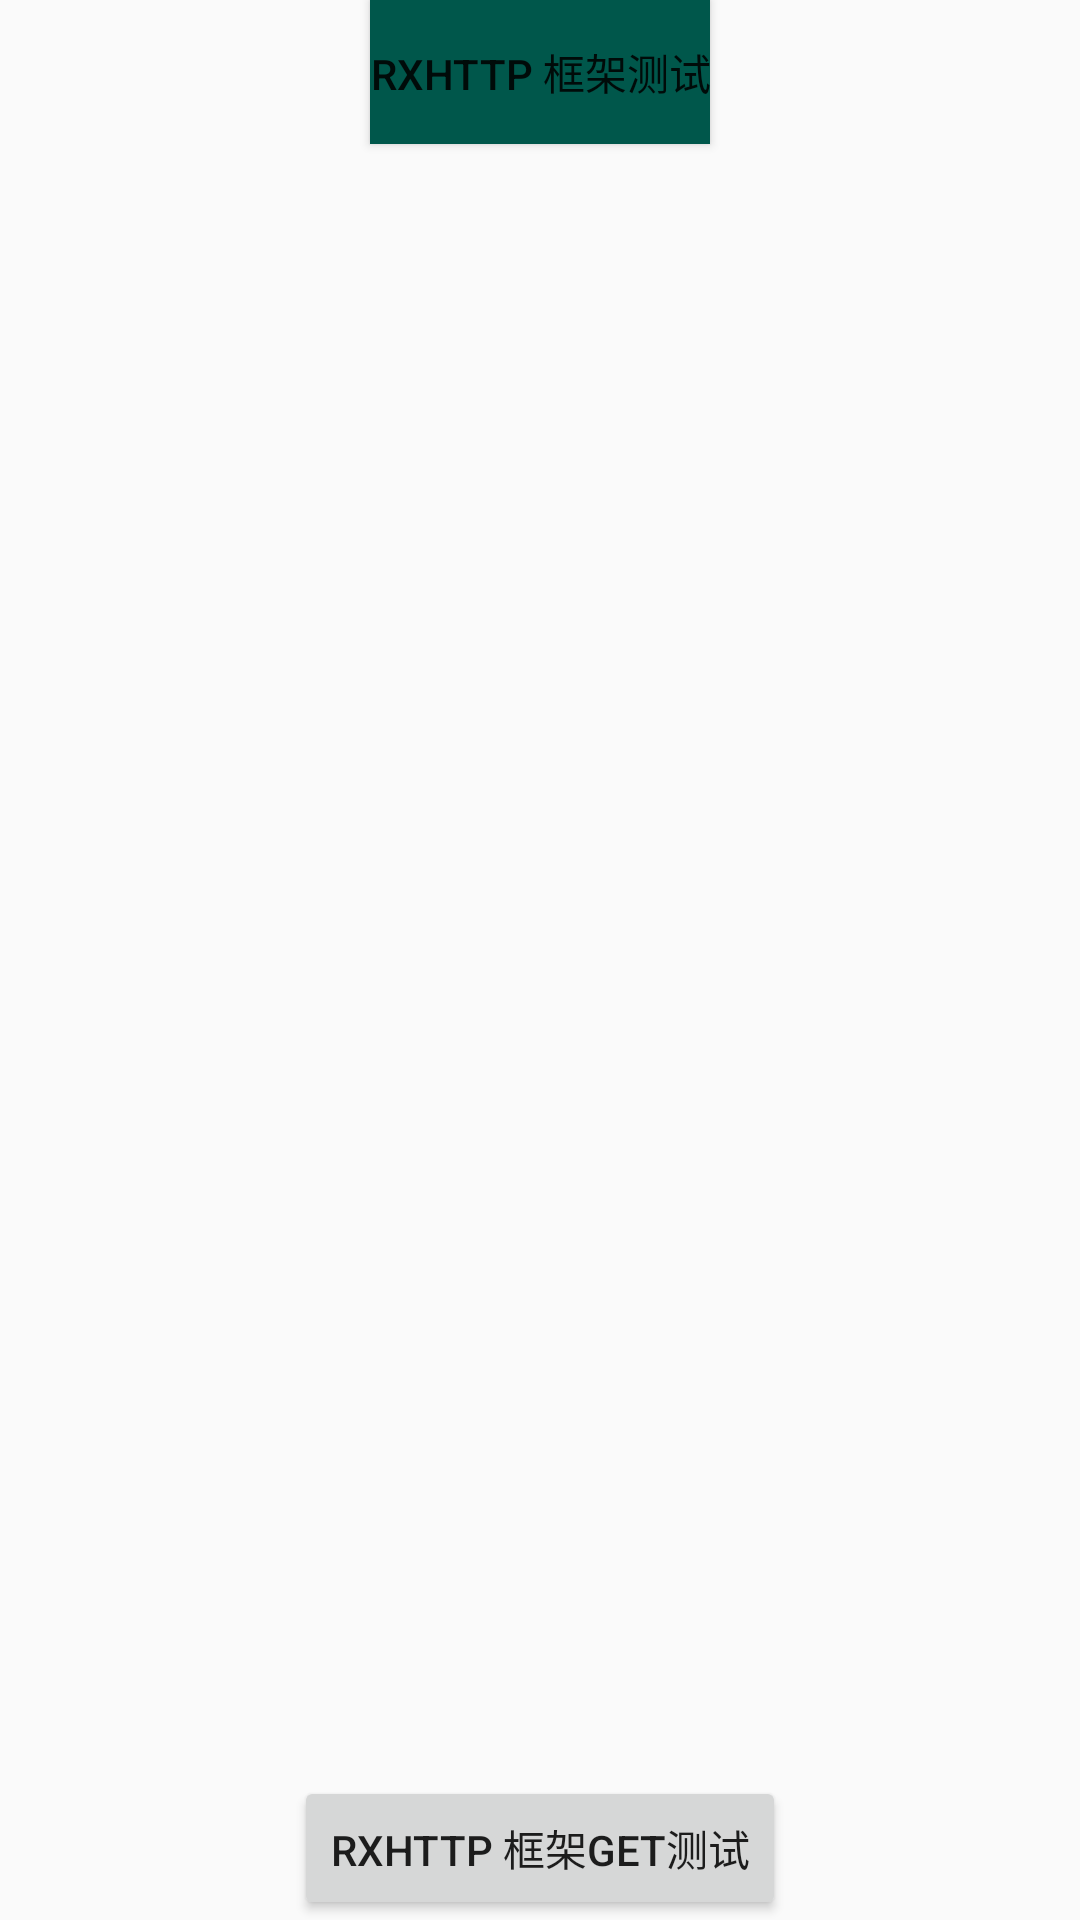

Android layout source for this screen:
<!-- AndroidManifest.xml: application theme AppTheme -->
<!-- res/layout/activity_main.xml -->
<?xml version="1.0" encoding="utf-8"?>
<androidx.constraintlayout.widget.ConstraintLayout xmlns:android="http://schemas.android.com/apk/res/android"
    xmlns:app="http://schemas.android.com/apk/res-auto"
    xmlns:tools="http://schemas.android.com/tools"
    android:layout_width="match_parent"
    android:layout_height="match_parent"
    tools:context=".MainActivity">

    <Button
        android:id="@+id/btn_test"
        android:layout_width="wrap_content"
        android:layout_height="wrap_content"
        android:text="RxHttp 框架测试"
        android:background="@color/colorPrimaryDark"
        app:layout_constraintLeft_toLeftOf="parent"
        app:layout_constraintRight_toRightOf="parent"
        app:layout_constraintTop_toTopOf="parent"

        />

    <ImageView
        android:id="@+id/iv_image"
        app:layout_constraintBottom_toBottomOf="parent"
        app:layout_constraintLeft_toLeftOf="parent"
        app:layout_constraintRight_toRightOf="parent"
        app:layout_constraintTop_toTopOf="parent"
        android:src="@drawable/ic_launcher_background"
        android:layout_width="120dp"
        android:layout_height="120dp"/>
    <Button
        android:id="@+id/btn_test2"
        android:layout_width="wrap_content"
        android:layout_height="wrap_content"
        android:text="RxHttp 框架get测试"
        app:layout_constraintBottom_toBottomOf="parent"
        app:layout_constraintLeft_toLeftOf="parent"
        app:layout_constraintRight_toRightOf="parent"
        />

</androidx.constraintlayout.widget.ConstraintLayout>
<!-- resources referenced by this layout -->
<resources>
  <color name="colorPrimaryDark">#00574B</color>
  <style name="AppTheme" parent="Theme.AppCompat.Light.DarkActionBar">
          
          <item name="colorPrimary">@color/colorPrimary</item>
          <item name="colorPrimaryDark">@color/colorPrimaryDark</item>
          <item name="colorAccent">@color/colorAccent</item>
      </style>
  <color name="colorPrimary">#008577</color>
  <color name="colorAccent">#D81B60</color>
</resources>
